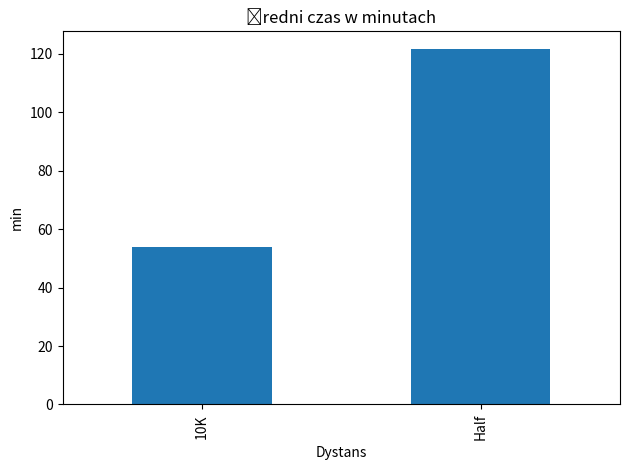

Python code for this plot:
import pandas as pd
import matplotlib.pyplot as plt

# --- Dane ---
races = {
    "name": ["Ewa", "Marcin", "Anna", "Tomek", "Ewa", "Marcin", "Anna"],
    "race": ["10K", "10K", "10K", "10K", "Half", "Half", "Half"],
    "time_min": [52, 49, 55, 60, 120, 115, 130],
    "date": pd.to_datetime(["2025-06-01", "2025-06-01", "2025-06-01", "2025-06-01",
                             "2025-07-15", "2025-07-15", "2025-07-15"])
}
df = pd.DataFrame(races)

# --- 1. Średni czas per bieg i dystans ---
avg_times = df.groupby("race")["time_min"].mean()

# --- 2. Najlepsze czasy każdej osoby ---
best_times = df.groupby("name")["time_min"].min()

# --- 3. Filtrowanie po progu czasowym (Half < 125 min) ---
half_fast = df[(df["race"] == "Half") & (df["time_min"] < 125)]

# --- 4. Wykres średnich czasów ---
avg_times.plot(kind="bar", title="Średni czas w minutach", ylabel="min", xlabel="Dystans")
plt.tight_layout()
plt.show()

print("\nŚrednie czasy:\n", avg_times)
print("\nNajlepsze czasy zawodników:\n", best_times)
print("\nSzybsi w półmaratonie:\n", half_fast)
